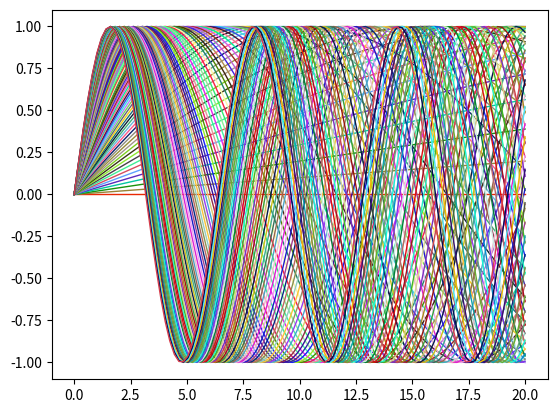

Write the Python code that produced this figure.
import matplotlib.pyplot as plt
import numpy as np
import random
import time
from math import *

plt.ion()  # 开启interactive mode 成功的关键函数
plt.figure(1)
t = np.linspace(0, 20, 100)


for i in range(100):
    # plt.clf() # 清空画布上的所有内容。此处不能调用此函数，不然之前画出的轨迹，将会被清空。
    y = np.sin(t * i / 100)
    # plt.plot(t, y)  # 一条轨迹
    # plt.figure(1)
    # plt.scatter(t, y)
    random_color = (random.random(), random.random(), random.random())
    plt.plot(t, y,color=random_color,linewidth=1)
    # plt.draw(block=False)
    plt.draw()  # 注意此函数需要调用
    # time.sleep(1)
    plt.pause(0.1)

plt.ioff()
plt.show()

# plt.show()
